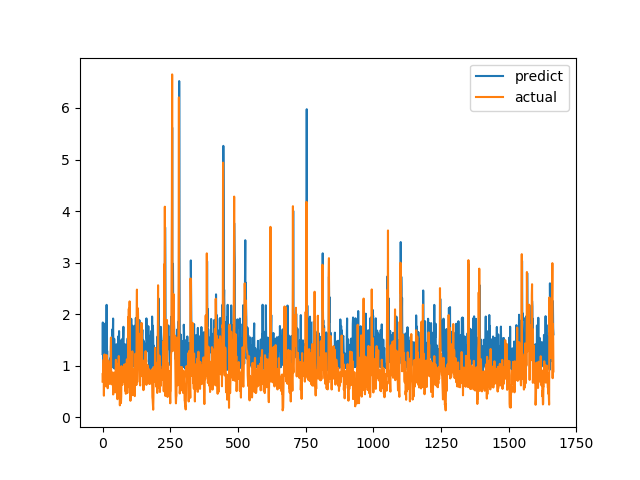

The data file committed next to this chart (first rows):
predict, actual
1.227, 0.6915
1.838, 0.8558
1.143, 0.7094
0.9203, 1.015
0.9323, 1.116
0.9674, 0.4183
1.035, 1.002
1.266, 1.219
1.05, 1.143
1.815, 0.6528
1.405, 0.6747
1.04, 0.601
1.456, 0.6695
1.064, 0.6538
1.332, 0.7814
2.181, 1.206
1.029, 0.8469
1.289, 0.8286
1.032, 0.6482
0.9772, 0.5624
0.9638, 0.7183
0.982, 1.1
1.042, 0.9542
0.9871, 0.729
0.9936, 0.6694
0.9855, 0.8631
1.043, 0.6465
1.11, 0.8223
0.9289, 0.9236
1.149, 0.8301
1.031, 1.067
1.358, 1.546
1.507, 0.6827
1.538, 0.6386
0.966, 0.6464
1.004, 0.6881
1.704, 0.7274
1.678, 0.65
1.584, 0.8694
1.915, 0.4409
1.268, 0.4519
0.9748, 0.7575
0.9631, 0.4952
1.522, 0.6851
0.9426, 0.7244
1.21, 0.8654
1.142, 0.74
1.209, 0.8071
1.275, 0.8204
0.9624, 1.114
0.9397, 1.109
1.416, 0.4751
1.288, 1.039
1.028, 0.9458
0.9254, 0.7878
1.063, 0.3505
1.259, 0.9368
0.974, 0.9868
1.227, 0.647
1.574, 1.03
... 1,606 more rows
